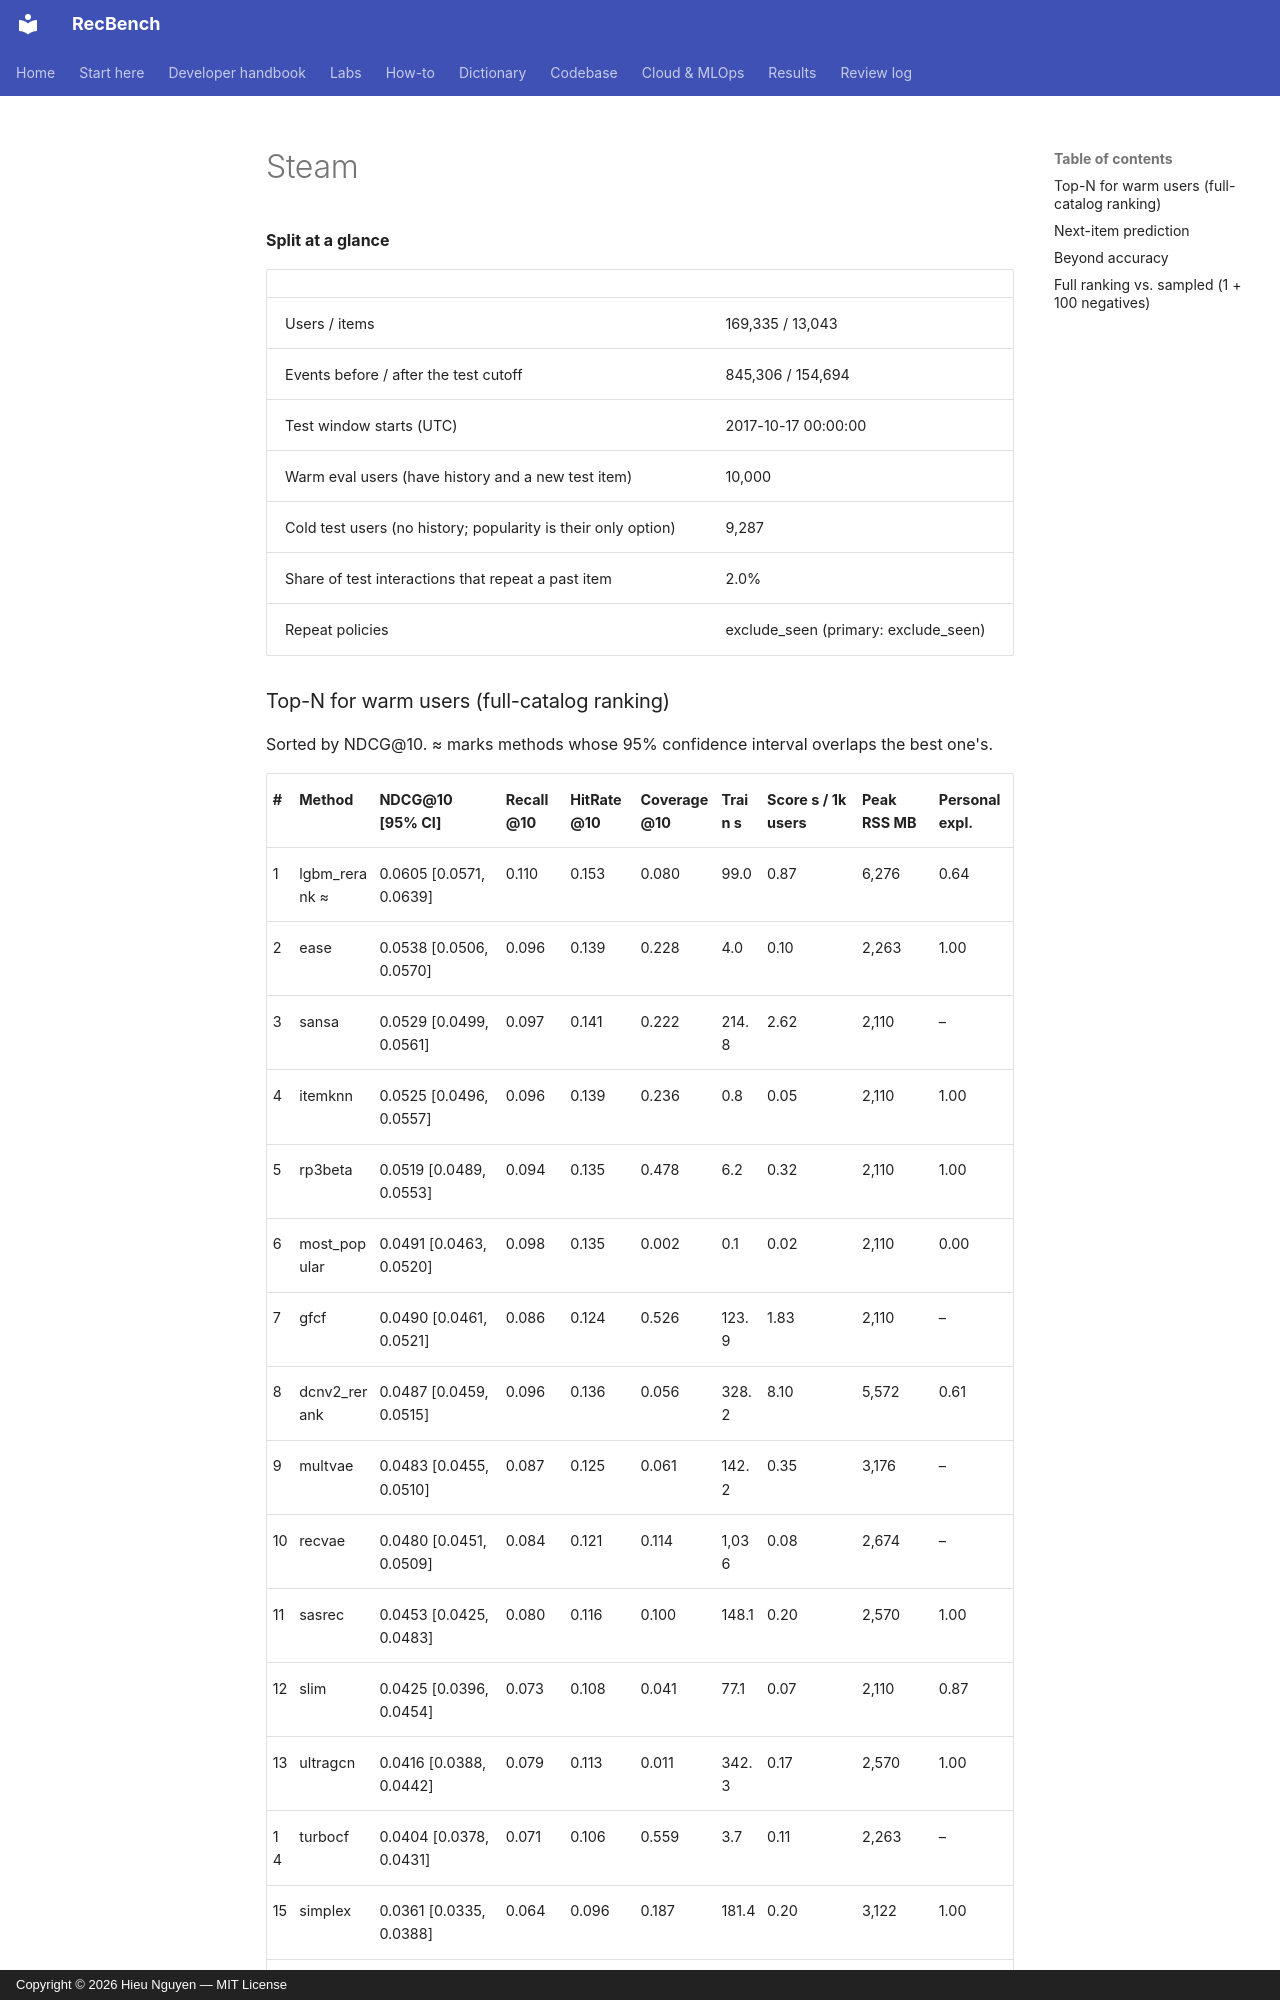

repository: trunghieu11/recbench · page: generated/leaderboards/quick-tuned/steam/index.html · generator: mkdocs · copyright: Copyright © 2026 Hieu Nguyen — MIT License


**Split at a glance**

|  |  |
|---|---|
| Users / items | 169,335 / 13,043 |
| Events before / after the test cutoff | 845,306 / 154,694 |
| Test window starts (UTC) | 2017-10-17 00:00:00 |
| Warm eval users (have history and a new test item) | 10,000 |
| Cold test users (no history; popularity is their only option) | 9,287 |
| Share of test interactions that repeat a past item | 2.0% |
| Repeat policies | exclude_seen (primary: exclude_seen) |
